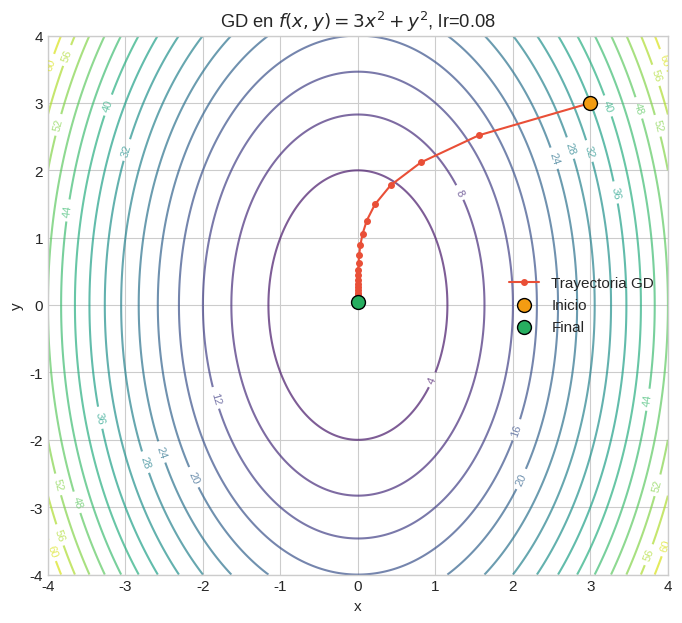
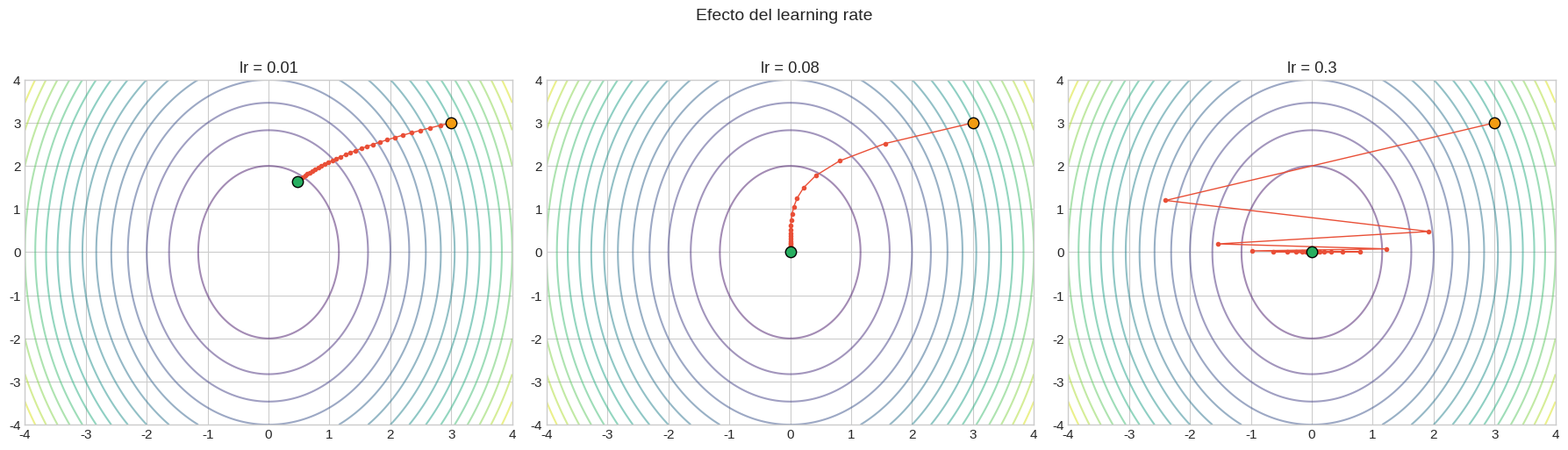
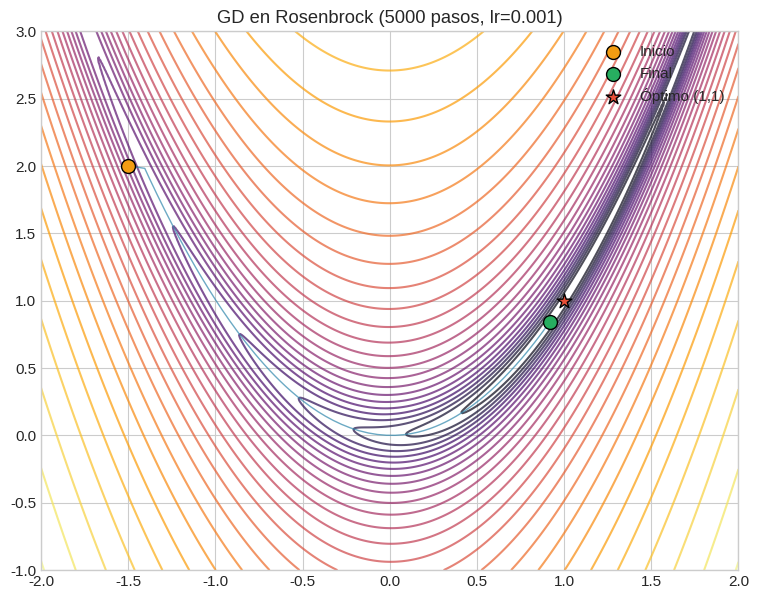
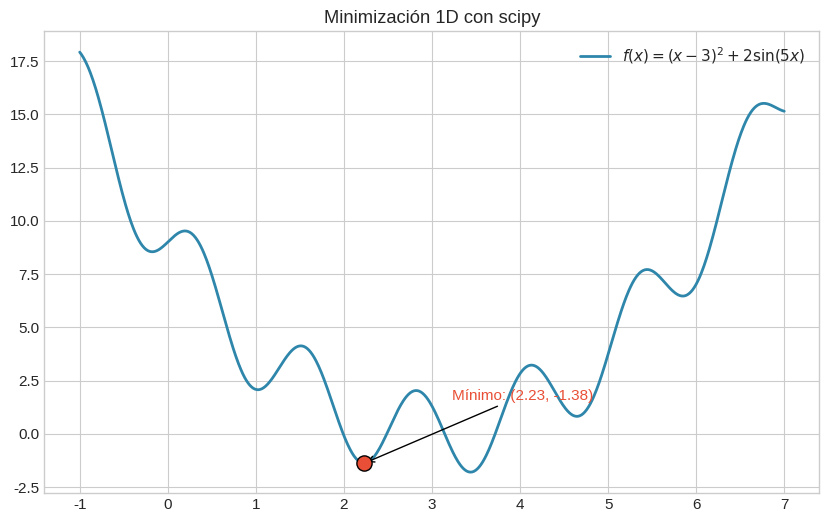
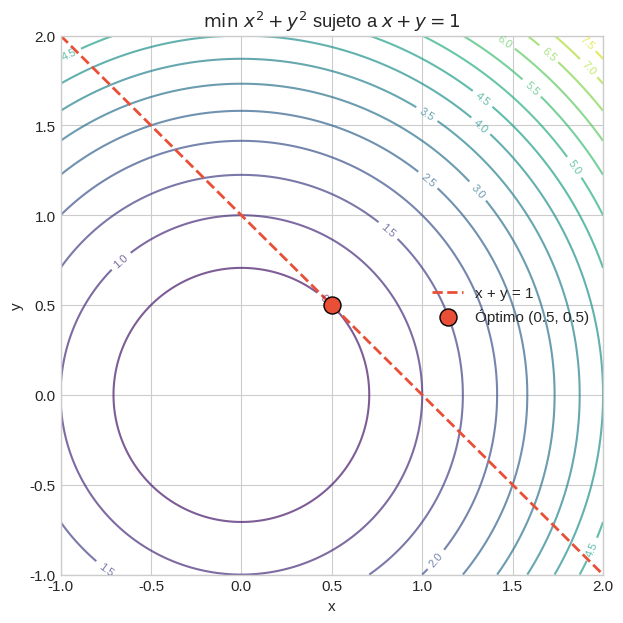
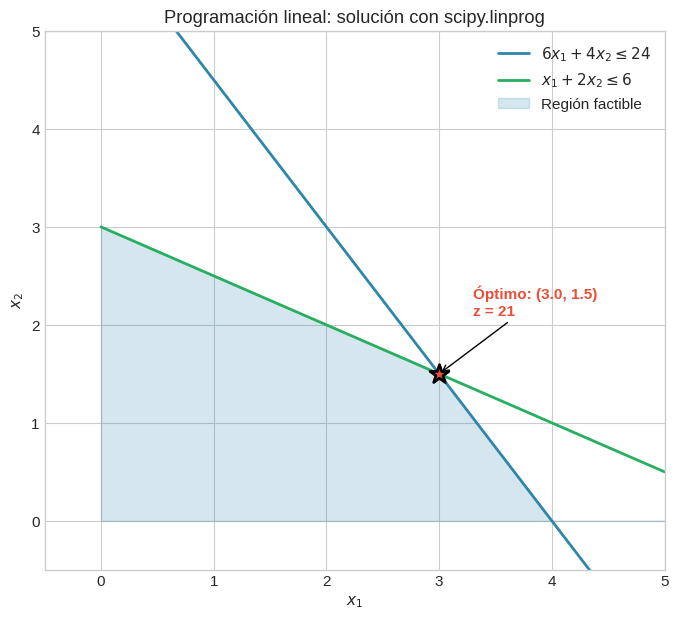
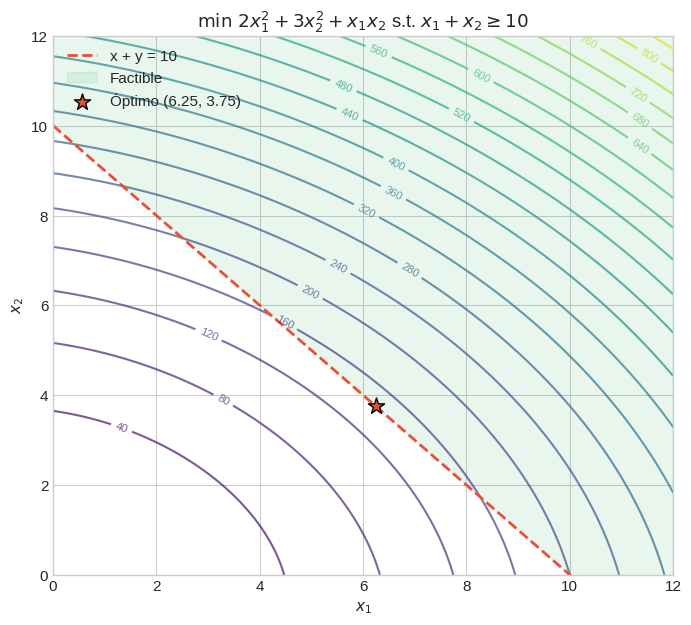

These figures' Python source, in order:
# Instalar dependencias (ejecutar en Colab)
# !pip install numpy matplotlib scipy

import numpy as np
import matplotlib.pyplot as plt
from scipy.optimize import minimize, minimize_scalar, linprog

plt.style.use("seaborn-v0_8-whitegrid")
plt.rcParams["figure.figsize"] = (10, 6)
plt.rcParams["font.size"] = 11

COLORS = {"blue": "#2E86AB", "red": "#E94F37", "green": "#27AE60",
          "orange": "#F39C12", "purple": "#8E44AD", "gray": "#7F8C8D"}

def gradient_descent(f, grad_f, x0, lr=0.01, n_steps=100):
    """Descenso de gradiente básico.

    Args:
        f: función objetivo f(x) -> float
        grad_f: gradiente grad_f(x) -> array
        x0: punto inicial (array)
        lr: learning rate
        n_steps: número de iteraciones

    Returns:
        trajectory: array (n_steps+1, n) con todos los puntos visitados
    """
    x = x0.copy().astype(float)
    trajectory = [x.copy()]
    for _ in range(n_steps):
        x = x - lr * grad_f(x)
        trajectory.append(x.copy())
    return np.array(trajectory)

# Probemos con una cuadrática simple: f(x,y) = 3x^2 + y^2
f_quad = lambda x: 3 * x[0]**2 + x[1]**2
grad_quad = lambda x: np.array([6 * x[0], 2 * x[1]])

traj = gradient_descent(f_quad, grad_quad, np.array([3.0, 3.0]), lr=0.08, n_steps=25)

print(f"Inicio:  ({traj[0, 0]:.3f}, {traj[0, 1]:.3f}), f = {f_quad(traj[0]):.3f}")
print(f"Final:   ({traj[-1, 0]:.3f}, {traj[-1, 1]:.3f}), f = {f_quad(traj[-1]):.3f}")
print(f"Óptimo:  (0, 0), f = 0")

def plot_gd_contour(f_2d, trajectory, x_range=(-4, 4), y_range=(-4, 4),
                    title="Descenso de gradiente", n_levels=20):
    """Grafica contornos de f con la trayectoria de GD."""
    xg = np.linspace(*x_range, 300)
    yg = np.linspace(*y_range, 300)
    X, Y = np.meshgrid(xg, yg)
    Z = f_2d(X, Y)

    fig, ax = plt.subplots(figsize=(8, 7))
    cs = ax.contour(X, Y, Z, levels=n_levels, cmap="viridis", alpha=0.7)
    ax.clabel(cs, inline=True, fontsize=8)

    ax.plot(trajectory[:, 0], trajectory[:, 1], "o-", color=COLORS["red"],
            markersize=4, linewidth=1.5, label="Trayectoria GD")
    ax.scatter(*trajectory[0], color=COLORS["orange"], s=100, zorder=5,
              edgecolors="black", label="Inicio")
    ax.scatter(*trajectory[-1], color=COLORS["green"], s=100, zorder=5,
              edgecolors="black", label="Final")

    ax.set_title(title)
    ax.set_xlabel("x")
    ax.set_ylabel("y")
    ax.legend()
    plt.show()

plot_gd_contour(
    lambda X, Y: 3*X**2 + Y**2,
    traj,
    title=r"GD en $f(x,y) = 3x^2 + y^2$, lr=0.08"
)

learning_rates = [0.01, 0.08, 0.30]  # <-- CHANGE THIS: prueba valores como 0.001, 0.5, etc.

fig, axes = plt.subplots(1, 3, figsize=(18, 5))

xg = np.linspace(-4, 4, 300)
yg = np.linspace(-4, 4, 300)
X, Y = np.meshgrid(xg, yg)
Z = 3*X**2 + Y**2

for ax, lr in zip(axes, learning_rates):
    traj_lr = gradient_descent(f_quad, grad_quad, np.array([3.0, 3.0]), lr=lr, n_steps=30)

    ax.contour(X, Y, Z, levels=20, cmap="viridis", alpha=0.5)
    ax.plot(traj_lr[:, 0], traj_lr[:, 1], "o-", color=COLORS["red"],
            markersize=3, linewidth=1)
    ax.scatter(*traj_lr[0], color=COLORS["orange"], s=80, zorder=5, edgecolors="black")
    ax.scatter(*traj_lr[-1], color=COLORS["green"], s=80, zorder=5, edgecolors="black")
    ax.set_title(f"lr = {lr}")
    ax.set_xlim(-4, 4)
    ax.set_ylim(-4, 4)

fig.suptitle("Efecto del learning rate", fontsize=14, y=1.02)
fig.tight_layout()
plt.show()

rosenbrock = lambda x: (1 - x[0])**2 + 100 * (x[1] - x[0]**2)**2
grad_rosen = lambda x: np.array([
    -2 * (1 - x[0]) - 400 * x[0] * (x[1] - x[0]**2),
    200 * (x[1] - x[0]**2),
])

traj_rosen = gradient_descent(rosenbrock, grad_rosen,
                               np.array([-1.5, 2.0]), lr=0.001, n_steps=5000)

print(f"Después de 5000 pasos: ({traj_rosen[-1, 0]:.4f}, {traj_rosen[-1, 1]:.4f})")
print(f"Distancia al óptimo (1,1): {np.linalg.norm(traj_rosen[-1] - [1, 1]):.4f}")

# Visualizar
rosen_2d = lambda X, Y: (1 - X)**2 + 100 * (Y - X**2)**2

xg = np.linspace(-2, 2, 400)
yg = np.linspace(-1, 3, 400)
X, Y = np.meshgrid(xg, yg)
Z = rosen_2d(X, Y)

fig, ax = plt.subplots(figsize=(9, 7))
cs = ax.contour(X, Y, np.log1p(Z), levels=30, cmap="inferno", alpha=0.7)

# Subsample trajectory
step = max(1, len(traj_rosen) // 200)
traj_sub = traj_rosen[::step]
ax.plot(traj_sub[:, 0], traj_sub[:, 1], "-", color=COLORS["blue"],
        linewidth=1, alpha=0.7)
ax.scatter(*traj_rosen[0], color=COLORS["orange"], s=100, zorder=5, edgecolors="black", label="Inicio")
ax.scatter(*traj_rosen[-1], color=COLORS["green"], s=100, zorder=5, edgecolors="black", label="Final")
ax.scatter(1, 1, color=COLORS["red"], s=120, zorder=5, marker="*", edgecolors="black", label="Óptimo (1,1)")

ax.set_title("GD en Rosenbrock (5000 pasos, lr=0.001)")
ax.legend()
plt.show()

f_1d = lambda x: (x - 3)**2 + 2 * np.sin(5 * x)

result = minimize_scalar(f_1d, bounds=(0, 6), method="bounded")
print(f"Mínimo encontrado: x = {result.x:.4f}")
print(f"f(x) = {result.fun:.4f}")

# Visualizar
x = np.linspace(-1, 7, 800)
fig, ax = plt.subplots()
ax.plot(x, f_1d(x), linewidth=2, color=COLORS["blue"],
        label=r"$f(x) = (x-3)^2 + 2\sin(5x)$")
ax.scatter(result.x, result.fun, color=COLORS["red"], s=120, zorder=5,
           edgecolors="black")
ax.annotate(f"Mínimo: ({result.x:.2f}, {result.fun:.2f})",
            xy=(result.x, result.fun), xytext=(result.x + 1, result.fun + 3),
            arrowprops=dict(arrowstyle="->"), fontsize=11, color=COLORS["red"])
ax.set_title("Minimización 1D con scipy")
ax.legend()
plt.show()

result_scipy = minimize(rosenbrock, x0=np.array([-1.5, 2.0]), method="L-BFGS-B")

print(f"scipy L-BFGS-B:")
print(f"  Solución: ({result_scipy.x[0]:.6f}, {result_scipy.x[1]:.6f})")
print(f"  f(x) = {result_scipy.fun:.10f}")
print(f"  Evaluaciones de f: {result_scipy.nfev}")
print(f"\nNuestro GD (5000 pasos):")
print(f"  Solución: ({traj_rosen[-1, 0]:.6f}, {traj_rosen[-1, 1]:.6f})")
print(f"  f(x) = {rosenbrock(traj_rosen[-1]):.10f}")

# Verificar con scipy
f_constrained = lambda x: x[0]**2 + x[1]**2
constraint = {"type": "eq", "fun": lambda x: x[0] + x[1] - 1}

result_lag = minimize(f_constrained, x0=[0.0, 0.0], constraints=constraint)

print(f"Solución analítica: (0.5, 0.5), f = 0.5")
print(f"Solución scipy:     ({result_lag.x[0]:.4f}, {result_lag.x[1]:.4f}), f = {result_lag.fun:.4f}")

# Visualizar: contornos de f con la restricción
xg = np.linspace(-1, 2, 300)
yg = np.linspace(-1, 2, 300)
X, Y = np.meshgrid(xg, yg)
Z = X**2 + Y**2

fig, ax = plt.subplots(figsize=(7, 7))
cs = ax.contour(X, Y, Z, levels=15, cmap="viridis", alpha=0.7)
ax.clabel(cs, inline=True, fontsize=8)

# Constraint line: x + y = 1
ax.plot(xg, 1 - xg, "--", color=COLORS["red"], linewidth=2, label="x + y = 1")

# Solution
ax.scatter(0.5, 0.5, color=COLORS["red"], s=150, zorder=5, edgecolors="black",
           label="Óptimo (0.5, 0.5)")

ax.set_title(r"$\min\ x^2 + y^2$ sujeto a $x + y = 1$")
ax.legend()
ax.set_xlabel("x")
ax.set_ylabel("y")
plt.show()

# Ejemplo: min x^2 + y^2  s.t.  x + y >= 2, x >= 0, y >= 0
f_ex = lambda x: x[0]**2 + x[1]**2

constraints = [
    {"type": "ineq", "fun": lambda x: x[0] + x[1] - 2},  # x+y >= 2  (ineq means >= 0)
]
bounds = [(0, None), (0, None)]

result_ineq = minimize(f_ex, x0=[2.0, 2.0], constraints=constraints, bounds=bounds)
print(f"Solución: ({result_ineq.x[0]:.4f}, {result_ineq.x[1]:.4f})")
print(f"f(x) = {result_ineq.fun:.4f}")
print(f"x+y = {result_ineq.x[0] + result_ineq.x[1]:.4f} (debe ser >= 2)")

c = [-5, -4]              # min -5x1 - 4x2 = max 5x1 + 4x2
A_ub = [[6, 4], [1, 2]]
b_ub = [24, 6]
bounds = [(0, None), (0, None)]

result_lp = linprog(c, A_ub=A_ub, b_ub=b_ub, bounds=bounds, method="highs")

print(f"Solución: x1 = {result_lp.x[0]:.2f}, x2 = {result_lp.x[1]:.2f}")
print(f"Ganancia máxima: {-result_lp.fun:.2f}")

# Visualizar la región factible + solución
fig, ax = plt.subplots(figsize=(8, 7))

x1 = np.linspace(0, 5, 400)
c1 = (24 - 6*x1) / 4
c2 = (6 - x1) / 2

ax.plot(x1, c1, color=COLORS["blue"], linewidth=2, label=r"$6x_1 + 4x_2 \leq 24$")
ax.plot(x1, c2, color=COLORS["green"], linewidth=2, label=r"$x_1 + 2x_2 \leq 6$")

y_upper = np.minimum(c1, c2)
y_upper = np.maximum(y_upper, 0)
ax.fill_between(x1, 0, y_upper, where=(y_upper >= 0) & (x1 >= 0),
                alpha=0.2, color=COLORS["blue"], label="Región factible")

sol = result_lp.x
ax.scatter(sol[0], sol[1], color=COLORS["red"], s=200, zorder=6,
           edgecolors="black", linewidths=2, marker="*")
ax.annotate(f"Óptimo: ({sol[0]:.1f}, {sol[1]:.1f})\nz = {-result_lp.fun:.0f}",
            xy=(sol[0], sol[1]), xytext=(sol[0]+0.3, sol[1]+0.6),
            arrowprops=dict(arrowstyle="->"), fontsize=11, color=COLORS["red"],
            fontweight="bold")

ax.set_xlim(-0.5, 5)
ax.set_ylim(-0.5, 5)
ax.set_title("Programación lineal: solución con scipy.linprog")
ax.set_xlabel(r"$x_1$")
ax.set_ylabel(r"$x_2$")
ax.legend()
plt.show()

# 1. Tu solución analítica (escribe los valores)
x1_analitico = 6.25   # <-- CHANGE THIS
x2_analitico = 3.75   # <-- CHANGE THIS

f_capstone = lambda x: 2*x[0]**2 + 3*x[1]**2 + x[0]*x[1]
print(f"Solución analítica: ({x1_analitico}, {x2_analitico})")
print(f"f = {f_capstone([x1_analitico, x2_analitico]):.4f}")

# 2. Verificar con scipy
constraint_cap = {"type": "ineq", "fun": lambda x: x[0] + x[1] - 10}
bounds_cap = [(0, None), (0, None)]

result_cap = minimize(f_capstone, x0=[5.0, 5.0], constraints=constraint_cap, bounds=bounds_cap)

print(f"scipy: ({result_cap.x[0]:.4f}, {result_cap.x[1]:.4f})")
print(f"f = {result_cap.fun:.4f}")
print(f"x1 + x2 = {result_cap.x[0] + result_cap.x[1]:.4f}")

# 3. Visualizar
xg = np.linspace(0, 12, 300)
yg = np.linspace(0, 12, 300)
X, Y = np.meshgrid(xg, yg)
Z = 2*X**2 + 3*Y**2 + X*Y

fig, ax = plt.subplots(figsize=(8, 7))
cs = ax.contour(X, Y, Z, levels=25, cmap="viridis", alpha=0.7)
ax.clabel(cs, inline=True, fontsize=8)

# Constraint: x + y = 10
ax.plot(xg, 10 - xg, "--", color=COLORS["red"], linewidth=2, label="x + y = 10")
ax.fill_between(xg, 10 - xg, 12, alpha=0.1, color=COLORS["green"], label="Factible")

# Solution
sol_cap = result_cap.x
ax.scatter(sol_cap[0], sol_cap[1], color=COLORS["red"], s=150, zorder=5,
           edgecolors="black", marker="*", label=f"Óptimo ({sol_cap[0]:.2f}, {sol_cap[1]:.2f})")

ax.set_xlim(0, 12)
ax.set_ylim(0, 12)
ax.set_title(r"$\min\ 2x_1^2 + 3x_2^2 + x_1 x_2$ s.t. $x_1 + x_2 \geq 10$")
ax.legend()
ax.set_xlabel(r"$x_1$")
ax.set_ylabel(r"$x_2$")
plt.show()
